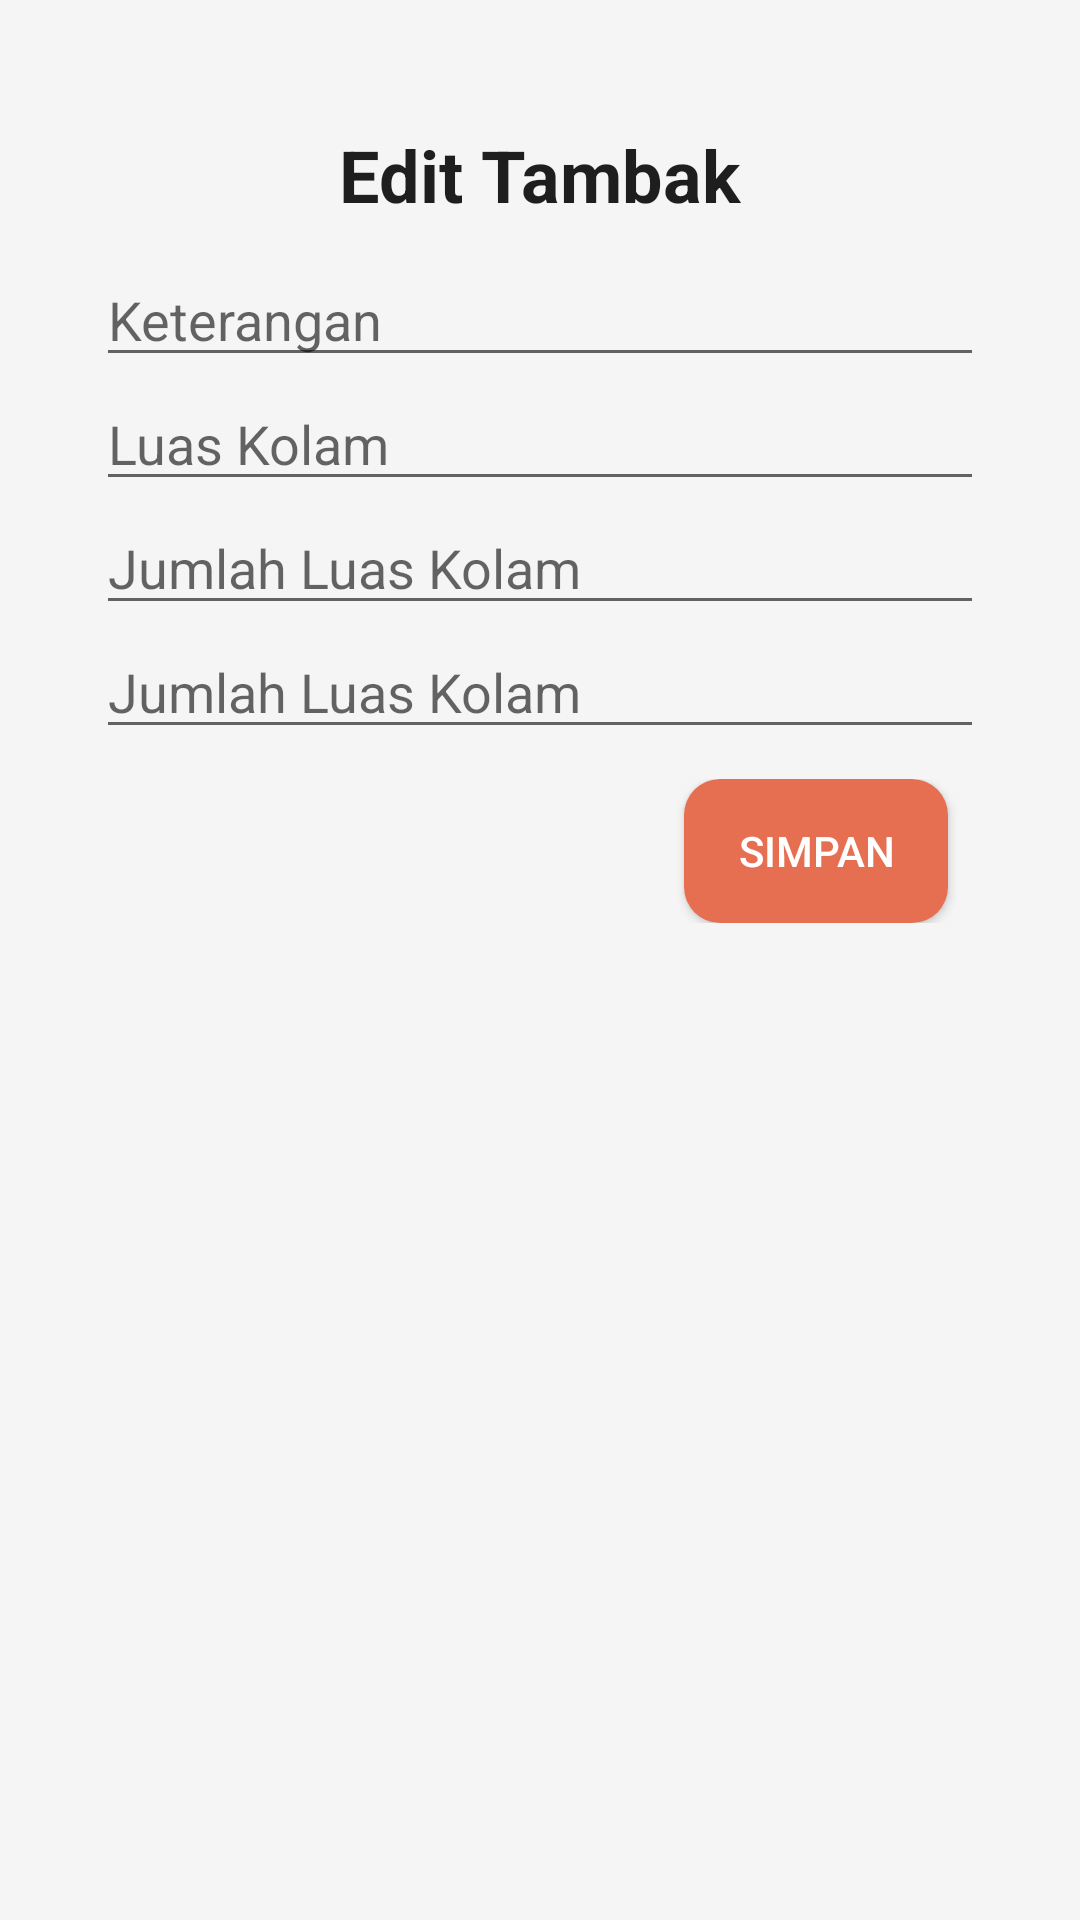

Layout XML and referenced resources for this Android screen:
<!-- AndroidManifest.xml: application theme Theme.ShrimpFarm -->
<!-- res/layout/tambak_edit.xml -->
<?xml version="1.0" encoding="utf-8"?>
<androidx.constraintlayout.widget.ConstraintLayout xmlns:android="http://schemas.android.com/apk/res/android"
    xmlns:app="http://schemas.android.com/apk/res-auto"
    xmlns:tools="http://schemas.android.com/tools"
    android:layout_width="match_parent"
    android:layout_height="match_parent"
    android:background="@color/bgscreen"
    tools:context=".ui.infotambak.EditTambakActivity">

    <androidx.appcompat.widget.Toolbar
        android:layout_width="match_parent"
        android:layout_height="wrap_content"
        android:id="@+id/toolbar"
        android:elevation="4dp"
        app:layout_constraintTop_toTopOf="parent"
        app:layout_constraintLeft_toLeftOf="parent"
        >

        <TextView
            android:layout_width="wrap_content"
            android:layout_height="wrap_content"
            android:layout_gravity="center"
            android:layout_marginTop="42dp"
            android:textColor="@color/black"
            android:textSize="24sp"
            android:textStyle="bold"
            android:text="Edit Tambak" />

    </androidx.appcompat.widget.Toolbar>

    <LinearLayout
        android:layout_width="match_parent"
        android:layout_height="wrap_content"
        android:orientation="vertical"
        android:layout_marginRight="32dp"
        android:layout_marginLeft="32dp"
        android:layout_marginTop="10dp"
        app:layout_constraintRight_toRightOf="parent"
        app:layout_constraintTop_toBottomOf="@id/toolbar">

        <EditText
            android:id="@+id/editTextKeterangan"
            android:layout_width="match_parent"
            android:layout_height="wrap_content"
            android:hint="Keterangan">
        </EditText>

        <EditText
            android:id="@+id/editTextLuasKolam"
            android:layout_width="match_parent"
            android:layout_height="wrap_content"
            android:hint="Luas Kolam">
        </EditText>

        <EditText
            android:id="@+id/editTextJumlahRuasKolam"
            android:layout_width="match_parent"
            android:layout_height="wrap_content"
            android:hint="Jumlah Luas Kolam">
        </EditText>

        <EditText
            android:id="@+id/editTextCustomId"
            android:layout_width="match_parent"
            android:layout_height="wrap_content"
            android:hint="Jumlah Luas Kolam">
        </EditText>

        <LinearLayout
            android:layout_width="match_parent"
            android:layout_height="wrap_content"
            android:layout_marginTop="10dp"
            android:gravity="end"
            >
            <Button
                android:layout_width="wrap_content"
                android:layout_height="wrap_content"
                android:layout_marginRight="12dp"
                android:text="Simpan"
                android:textColor="@color/white"
                android:id="@+id/buttonSave"
                android:backgroundTint="@color/orange_700"
                android:onClick="aksi_klik_update"
                android:background="@drawable/btn_primary">
            </Button>

        </LinearLayout>

    </LinearLayout>
</androidx.constraintlayout.widget.ConstraintLayout>
<!-- resources referenced by this layout -->
<resources>
  <color name="bgscreen">#FFF5F5F5</color>
  <color name="black">#FF1E1E1E</color>
  <color name="orange_700">#FFE76F51</color>
  <color name="white">#FFFFFFFF</color>
  <!-- drawable btn_primary (drawable) -->
  <?xml version="1.0" encoding="utf-8"?>
  <shape android:shape="rectangle" xmlns:android="http://schemas.android.com/apk/res/android">
  
      <solid android:color="@color/orange_700"/>
      <corners android:radius="12dp"/>
  </shape>
  <style name="Theme.ShrimpFarm" parent="Theme.MaterialComponents.DayNight.DarkActionBar">
          
          <item name="colorPrimary">@color/orange_700</item>
          <item name="colorPrimaryVariant">@color/orange_500</item>
          <item name="colorOnPrimary">@color/orange_500</item>
          
          <item name="colorSecondary">@color/navy_200</item>
          <item name="colorSecondaryVariant">@color/navy_700</item>
          <item name="colorOnSecondary">@color/black</item>
          
          <item name="android:statusBarColor">?attr/colorPrimaryVariant</item>
          
      </style>
  <color name="orange_500">#FFF4A261</color>
  <color name="navy_200">#FF2A9D8F</color>
  <color name="navy_700">#FF264653</color>
</resources>
